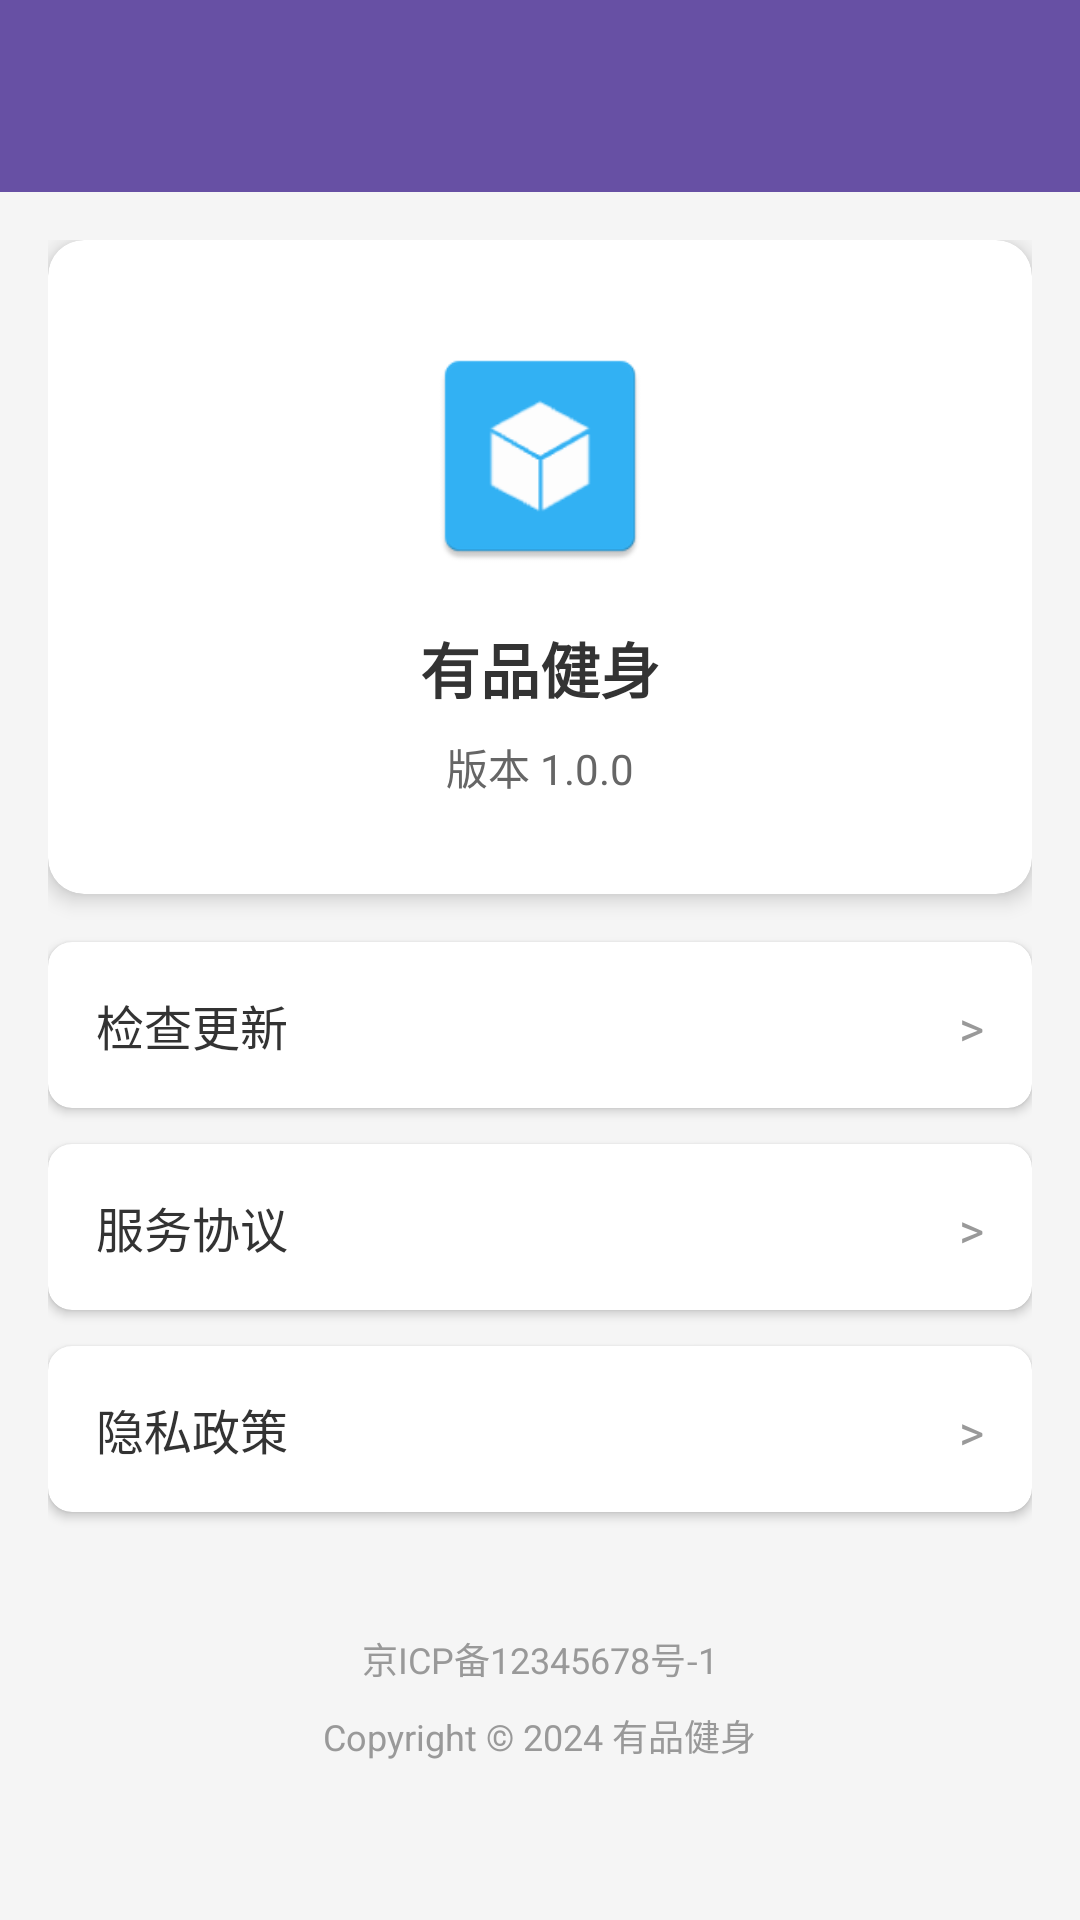

The Android layout XML behind this screen, and the referenced resources:
<!-- AndroidManifest.xml: application theme Theme.News -->
<!-- res/layout/activity_about.xml -->
<?xml version="1.0" encoding="utf-8"?>
<androidx.constraintlayout.widget.ConstraintLayout xmlns:android="http://schemas.android.com/apk/res/android"
    xmlns:app="http://schemas.android.com/apk/res-auto"
    android:layout_width="match_parent"
    android:layout_height="match_parent"
    android:background="#F5F5F5">

    <com.google.android.material.appbar.AppBarLayout
        android:id="@+id/appBarLayout"
        android:layout_width="match_parent"
        android:layout_height="wrap_content"
        app:layout_constraintTop_toTopOf="parent">

        <androidx.appcompat.widget.Toolbar
            android:id="@+id/toolbar"
            android:layout_width="match_parent"
            android:layout_height="?attr/actionBarSize"
            android:background="?attr/colorPrimary"
            android:theme="@style/ThemeOverlay.AppCompat.Dark.ActionBar"
            app:popupTheme="@style/ThemeOverlay.AppCompat.Light" />

    </com.google.android.material.appbar.AppBarLayout>

    <ScrollView
        android:layout_width="match_parent"
        android:layout_height="0dp"
        app:layout_constraintBottom_toBottomOf="parent"
        app:layout_constraintTop_toBottomOf="@id/appBarLayout">

        <LinearLayout
            android:layout_width="match_parent"
            android:layout_height="wrap_content"
            android:orientation="vertical"
            android:padding="16dp">

            
            <androidx.cardview.widget.CardView
                android:layout_width="match_parent"
                android:layout_height="wrap_content"
                android:layout_marginBottom="16dp"
                app:cardCornerRadius="12dp"
                app:cardElevation="4dp">

                <LinearLayout
                    android:layout_width="match_parent"
                    android:layout_height="wrap_content"
                    android:gravity="center"
                    android:orientation="vertical"
                    android:padding="32dp">

                    <ImageView
                        android:layout_width="80dp"
                        android:layout_height="80dp"
                        android:src="@mipmap/ic_launcher"
                        android:contentDescription="APP图标" />

                    <TextView
                        android:id="@+id/tvAppName"
                        android:layout_width="wrap_content"
                        android:layout_height="wrap_content"
                        android:layout_marginTop="16dp"
                        android:text="有品健身"
                        android:textColor="#333333"
                        android:textSize="20sp"
                        android:textStyle="bold" />

                    <TextView
                        android:id="@+id/tvVersion"
                        android:layout_width="wrap_content"
                        android:layout_height="wrap_content"
                        android:layout_marginTop="8dp"
                        android:text="版本 1.0.0"
                        android:textColor="#666666"
                        android:textSize="14sp" />

                </LinearLayout>

            </androidx.cardview.widget.CardView>

            
            <androidx.cardview.widget.CardView
                android:id="@+id/cardCheckUpdate"
                android:layout_width="match_parent"
                android:layout_height="wrap_content"
                android:layout_marginBottom="12dp"
                android:foreground="?attr/selectableItemBackground"
                app:cardCornerRadius="8dp"
                app:cardElevation="2dp">

                <LinearLayout
                    android:layout_width="match_parent"
                    android:layout_height="wrap_content"
                    android:orientation="horizontal"
                    android:padding="16dp">

                    <TextView
                        android:layout_width="0dp"
                        android:layout_height="wrap_content"
                        android:layout_weight="1"
                        android:text="检查更新"
                        android:textColor="#333333"
                        android:textSize="16sp" />

                    <TextView
                        android:layout_width="wrap_content"
                        android:layout_height="wrap_content"
                        android:text=">"
                        android:textColor="#999999"
                        android:textSize="16sp" />

                </LinearLayout>

            </androidx.cardview.widget.CardView>

            
            <androidx.cardview.widget.CardView
                android:id="@+id/cardServiceAgreement"
                android:layout_width="match_parent"
                android:layout_height="wrap_content"
                android:layout_marginBottom="12dp"
                android:foreground="?attr/selectableItemBackground"
                app:cardCornerRadius="8dp"
                app:cardElevation="2dp">

                <LinearLayout
                    android:layout_width="match_parent"
                    android:layout_height="wrap_content"
                    android:orientation="horizontal"
                    android:padding="16dp">

                    <TextView
                        android:layout_width="0dp"
                        android:layout_height="wrap_content"
                        android:layout_weight="1"
                        android:text="服务协议"
                        android:textColor="#333333"
                        android:textSize="16sp" />

                    <TextView
                        android:layout_width="wrap_content"
                        android:layout_height="wrap_content"
                        android:text=">"
                        android:textColor="#999999"
                        android:textSize="16sp" />

                </LinearLayout>

            </androidx.cardview.widget.CardView>

            
            <androidx.cardview.widget.CardView
                android:id="@+id/cardPrivacyPolicy"
                android:layout_width="match_parent"
                android:layout_height="wrap_content"
                android:layout_marginBottom="24dp"
                android:foreground="?attr/selectableItemBackground"
                app:cardCornerRadius="8dp"
                app:cardElevation="2dp">

                <LinearLayout
                    android:layout_width="match_parent"
                    android:layout_height="wrap_content"
                    android:orientation="horizontal"
                    android:padding="16dp">

                    <TextView
                        android:layout_width="0dp"
                        android:layout_height="wrap_content"
                        android:layout_weight="1"
                        android:text="隐私政策"
                        android:textColor="#333333"
                        android:textSize="16sp" />

                    <TextView
                        android:layout_width="wrap_content"
                        android:layout_height="wrap_content"
                        android:text=">"
                        android:textColor="#999999"
                        android:textSize="16sp" />

                </LinearLayout>

            </androidx.cardview.widget.CardView>

            
            <TextView
                android:id="@+id/tvRecordNumber"
                android:layout_width="wrap_content"
                android:layout_height="wrap_content"
                android:layout_gravity="center"
                android:layout_marginTop="16dp"
                android:text="京ICP备12345678号-1"
                android:textColor="#999999"
                android:textSize="12sp" />

            <TextView
                android:layout_width="wrap_content"
                android:layout_height="wrap_content"
                android:layout_gravity="center"
                android:layout_marginTop="8dp"
                android:text="Copyright © 2024 有品健身"
                android:textColor="#999999"
                android:textSize="12sp" />

        </LinearLayout>

    </ScrollView>

</androidx.constraintlayout.widget.ConstraintLayout>
<!-- resources referenced by this layout -->
<resources>
  <!-- mipmap ic_launcher: png bitmap (mipmap-hdpi, 1840 bytes) -->
  <style name="Theme.News" parent="Base.Theme.News" />
  <style name="Base.Theme.News" parent="Theme.Material3.DayNight.NoActionBar">
          
          
          
          <item name="android:statusBarColor">@android:color/transparent</item>
  
      </style>
</resources>
